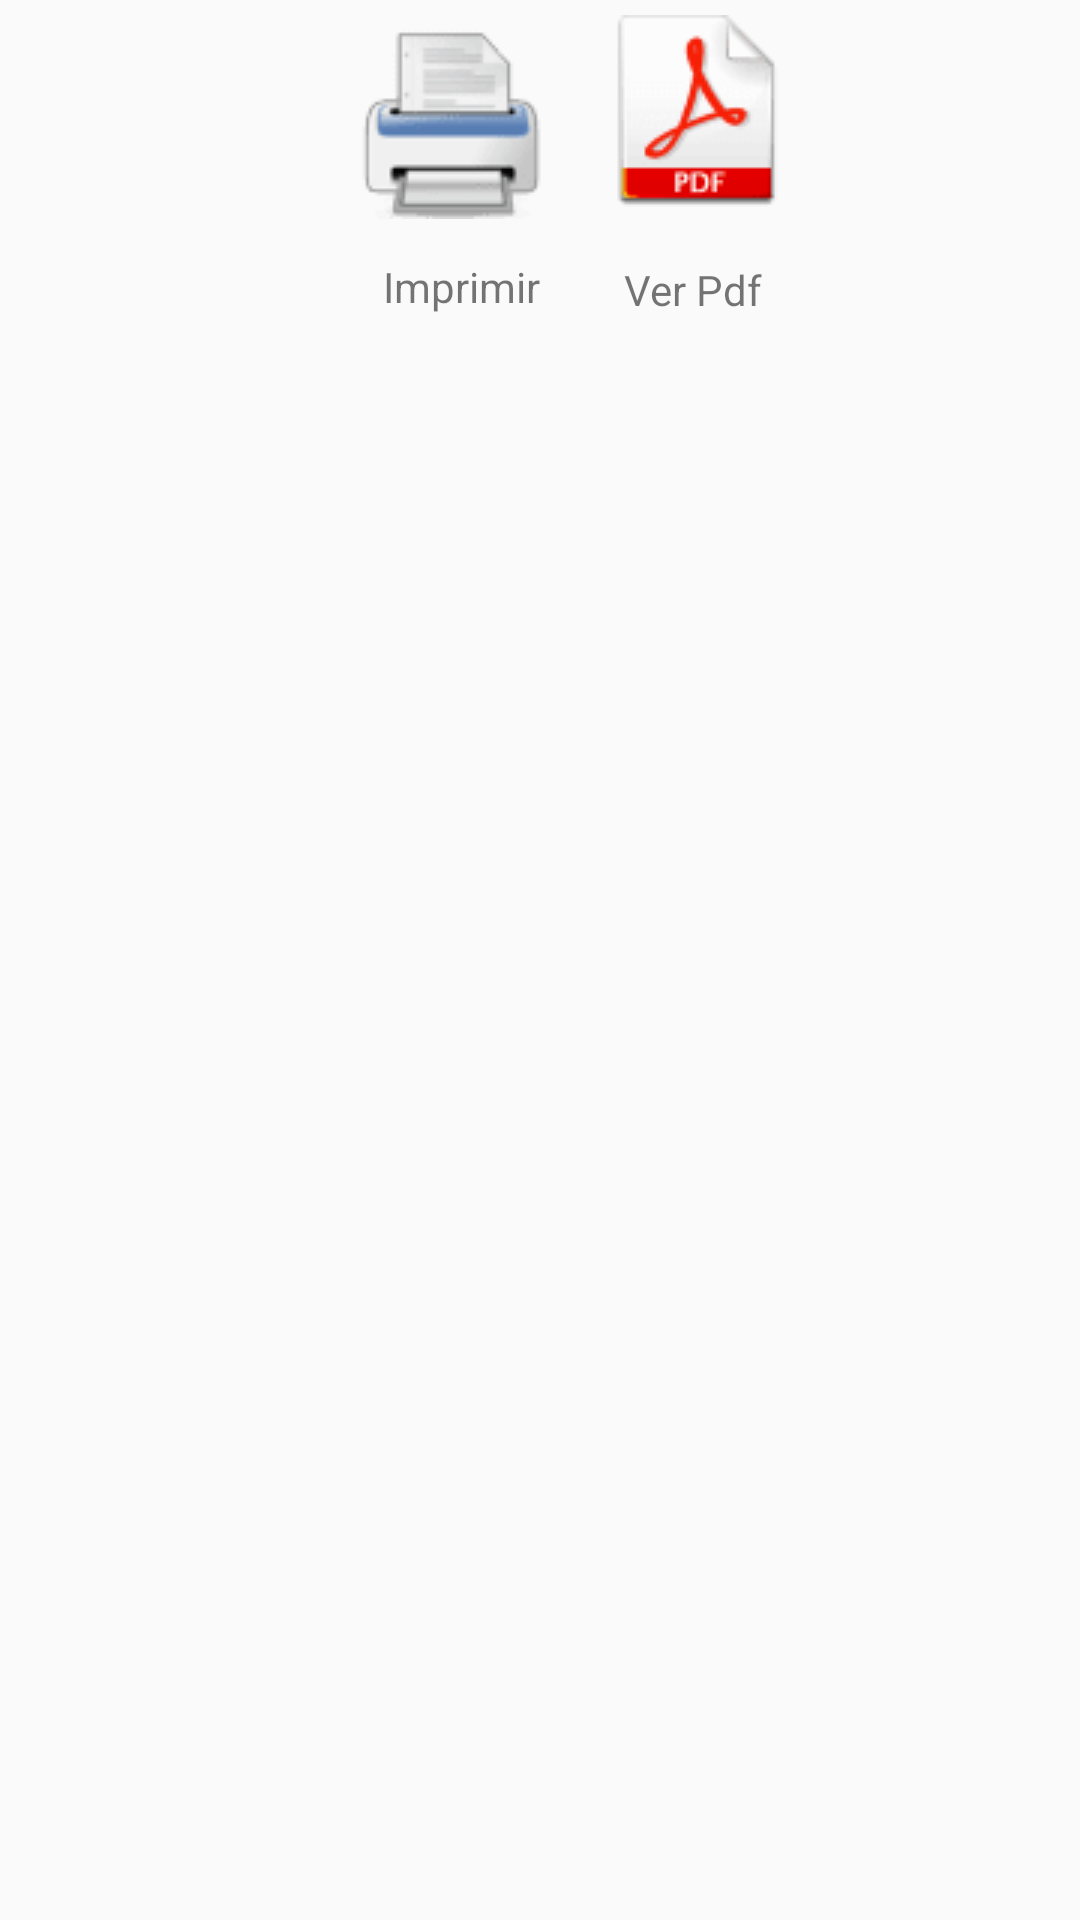

Android layout source for this screen:
<!-- AndroidManifest.xml: application theme CustomActionBarTheme -->
<!-- res/layout/activity_dialog_impresion_pdf.xml -->
<?xml version="1.0" encoding="utf-8"?>
<LinearLayout xmlns:android="http://schemas.android.com/apk/res/android"
    xmlns:tools="http://schemas.android.com/tools"
    android:orientation="vertical"
    android:layout_width="match_parent"
    android:layout_height="match_parent">
    <RelativeLayout android:layout_width="200dp" android:layout_height="match_parent"
        android:layout_gravity="center"
        tools:ignore="UselessParent">
        <ImageButton
            android:id="@+id/imgBtnImprimir"
            android:layout_width="wrap_content"
            android:layout_height="wrap_content"
            android:src="@drawable/printer64"
            android:background="@drawable/bg_button_print"
            android:layout_marginBottom="4dp"
            android:layout_alignParentEnd="false"
            android:layout_alignParentStart="false"
            android:layout_marginStart="30dp"
            android:layout_alignWithParentIfMissing="false"
            android:layout_alignParentTop="false"
            android:layout_alignParentLeft="false"
            android:layout_alignParentRight="false"
            tools:ignore="ContentDescription,RtlHardcoded" />

        <TextView
            android:id="@+id/txtvImprimir"
            android:layout_width="wrap_content"
            android:layout_height="wrap_content"
            android:layout_below="@+id/imgBtnImprimir"
            android:text="@string/label_imprimir"
            android:layout_alignEnd="@+id/imgBtnImprimir"
            android:layout_marginEnd="12dp" />

        <ImageButton
            android:id="@+id/imgBtnPdf"
            android:layout_width="wrap_content"
            android:layout_height="wrap_content"
            android:layout_marginStart="10dp"
            android:layout_marginTop="5dp"
            android:layout_marginBottom="14dp"
            android:layout_toEndOf="@+id/imgBtnImprimir"
            android:background="@null"
            android:src="@drawable/pdf64" />
        <TextView
            android:id="@+id/txtvPdf"
            android:layout_width="wrap_content"
            android:layout_height="wrap_content"
            android:layout_toEndOf="@id/txtvImprimir"
            android:layout_below="@+id/imgBtnPdf"
            android:layout_marginStart="16dp"
            android:text="@string/label_ver_pdf"
            android:layout_marginTop="4dp" />
    </RelativeLayout>
</LinearLayout>
<!-- resources referenced by this layout -->
<resources>
  <!-- drawable bg_button_print (drawable) -->
  <?xml version="1.0" encoding="utf-8"?>
  <shape xmlns:android="http://schemas.android.com/apk/res/android"
      android:shape="rectangle">
      <solid
          android:color="@android:color/transparent"/>
  
      <stroke android:width="1dp"
          android:color="@android:color/transparent"
          />
  
      <padding android:left="9dp"
          android:top="9dp"
          android:right="9dp"
          android:bottom="9dp" />
  
      <corners
          android:radius="8dp"/>
  </shape>
  <!-- drawable pdf64: png bitmap (drawable, 1191 bytes) -->
  <!-- drawable printer64: png bitmap (drawable, 1252 bytes) -->
  <string name="label_imprimir">Imprimir</string>
  <string name="label_ver_pdf">Ver Pdf</string>
  <style name="CustomActionBarTheme" parent="@style/Theme.AppCompat.Light">
  
          <item name="android:actionBarStyle">@style/MyActionBar</item>
          <item name="android:actionMenuTextColor">@android:color/white</item>
          <item name="android:actionBarTabBarStyle">@style/MyActionBarTabs</item>
          
          <item name="android:actionBarTabTextStyle">@style/MyActionBarTabText</item>
  
          
          <item name="actionBarStyle">@style/MyActionBar</item>
          <item name="actionMenuTextColor">@android:color/white</item>
          <item name="actionBarTabBarStyle">@style/MyActionBarTabs</item>
          
          <item name="actionBarTabTextStyle">@style/MyActionBarTabText</item>
      </style>
  <style name="MyActionBar" parent="@style/Widget.AppCompat.Light.ActionBar.Solid">
          <item name="background">@drawable/actionbar_background</item>
          <item name="android:titleTextStyle">@style/MyActionBarTitleText</item>
  
          
          <item name="titleTextStyle">@style/MyActionBarTitleText</item>
      </style>
  <style name="MyActionBarTabs" parent="@style/Widget.AppCompat.ActionBar.TabBar">
          
          <item name="android:background">@drawable/actionbar_background</item>
          <item name="android:divider">@android:color/transparent</item>
  
          
          <item name="background">@drawable/actionbar_background</item>
          <item name="divider">@android:color/transparent</item>
      </style>
  <style name="MyActionBarTabText" parent="@style/Widget.AppCompat.ActionBar.TabText">
          <item name="android:textColor">@color/selector_color_tab</item>
          <item name="android:textSize">16sp</item>
      </style>
  <!-- drawable actionbar_background (drawable) -->
  <?xml version="1.0" encoding="utf-8"?>
  <shape xmlns:android="http://schemas.android.com/apk/res/android"
      android:shape="rectangle">
      <solid android:color="@color/bg_action_bar_color" />
  </shape>
  <style name="MyActionBarTitleText" parent="@style/TextAppearance.AppCompat.Widget.ActionBar.Title">
          <item name="android:textColor">@color/color_texto_action_bar</item>
          <item name="android:textSize">20sp</item>
          
      </style>
  <color name="bg_action_bar_color">#2196F3</color>
  <color name="color_texto_action_bar">#FFFFFF</color>
</resources>
